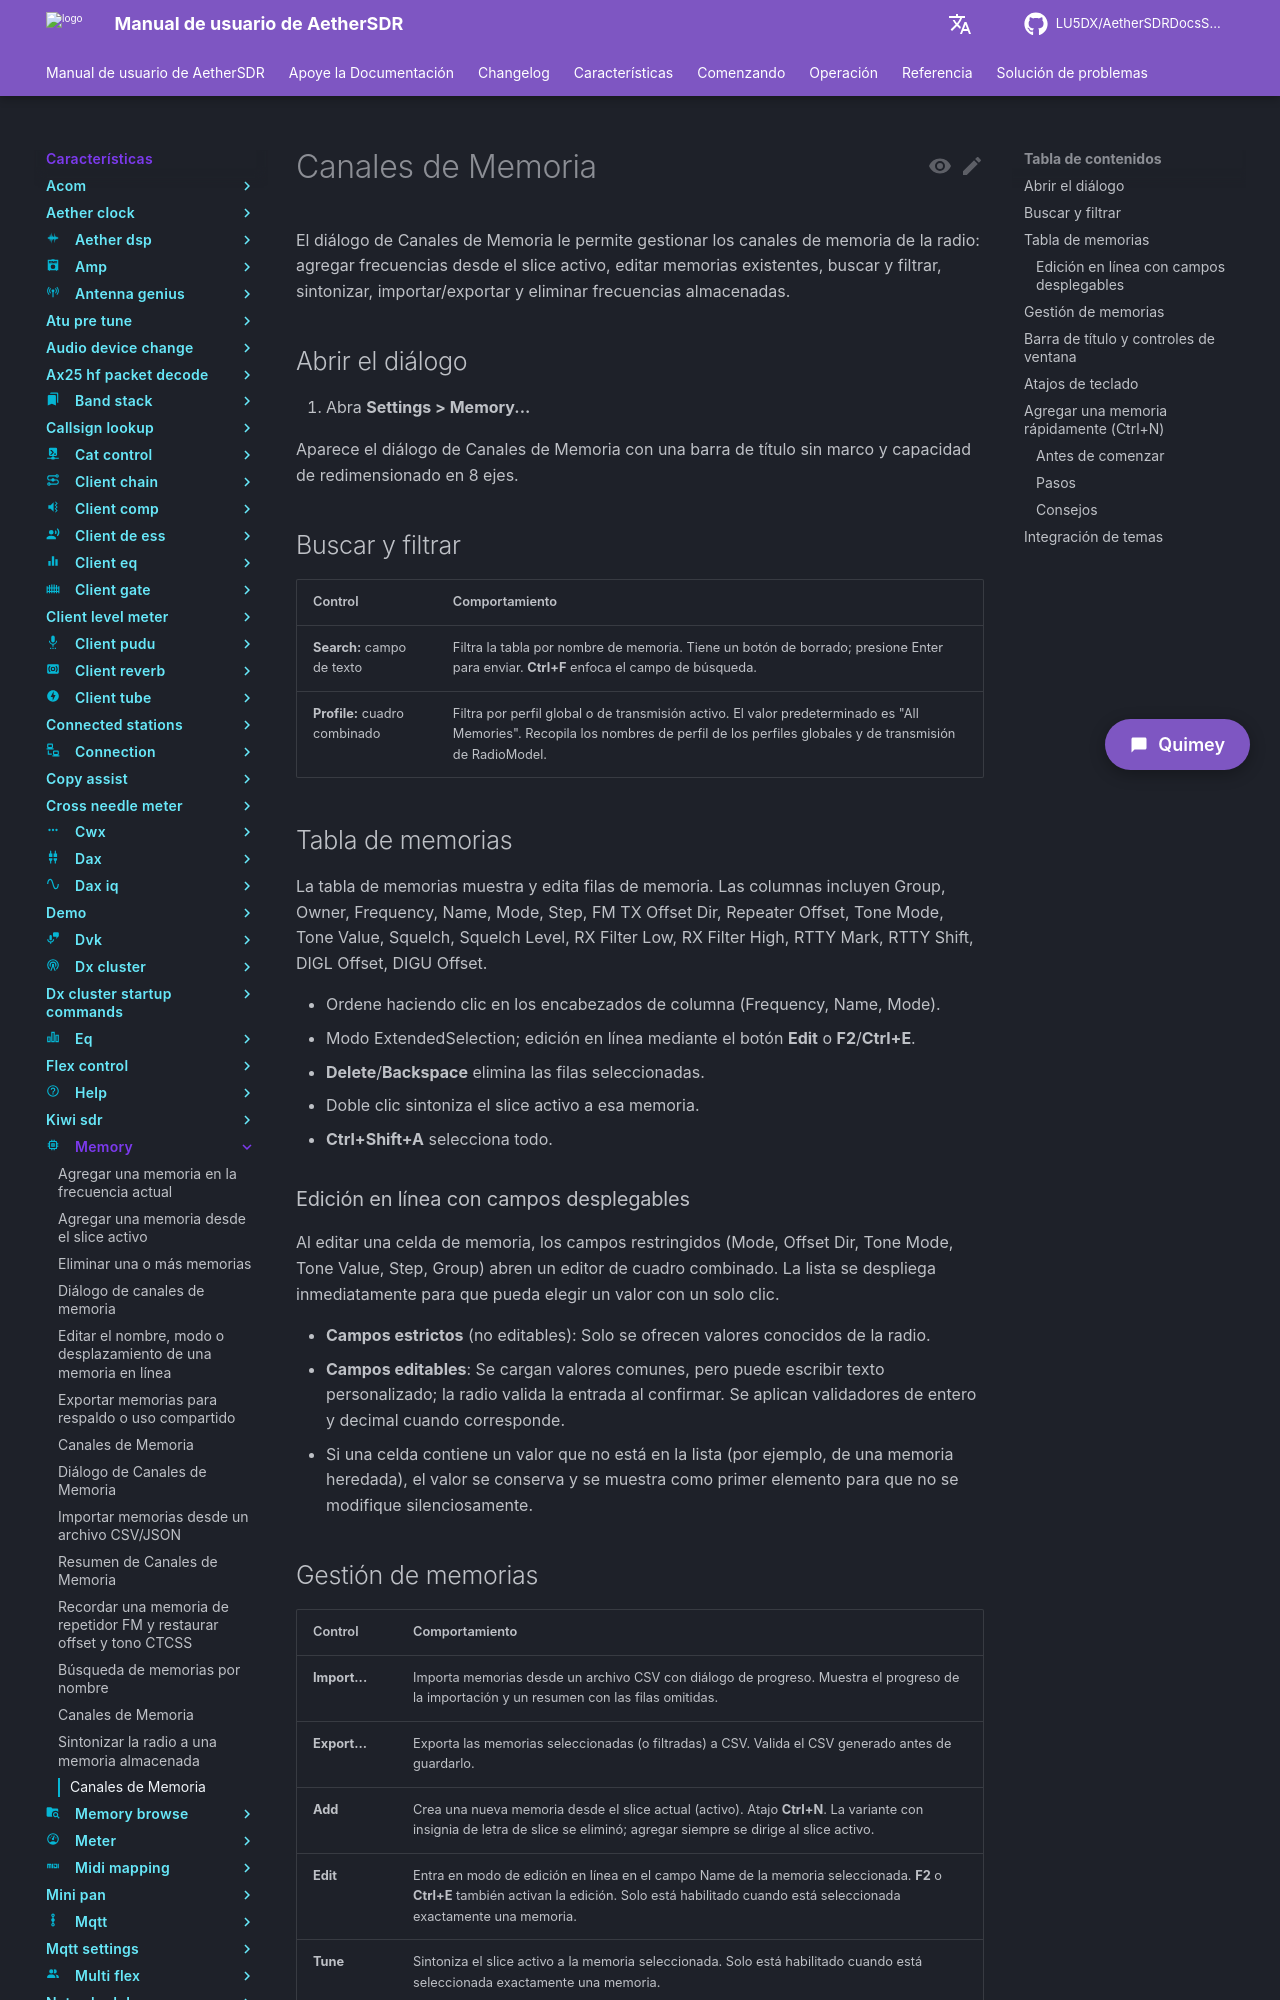

repository: LU5DX/AetherSDRDocsSpanish · page: 26.8.4/features/memory/use-ctrl-n-to-add-a-memory-quickly/index.html · generator: mkdocs

# Canales de Memoria

El diálogo de Canales de Memoria le permite gestionar los canales de memoria de la radio: agregar frecuencias desde el slice activo, editar memorias existentes, buscar y filtrar, sintonizar, importar/exportar y eliminar frecuencias almacenadas.

## Abrir el diálogo

1. Abra **Settings > Memory...**

   Aparece el diálogo de Canales de Memoria con una barra de título sin marco y capacidad de redimensionado en 8 ejes.

## Buscar y filtrar

| Control | Comportamiento |
|---------|----------|
| **Search:** campo de texto | Filtra la tabla por nombre de memoria. Tiene un botón de borrado; presione Enter para enviar. **Ctrl+F** enfoca el campo de búsqueda. |
| **Profile:** cuadro combinado | Filtra por perfil global o de transmisión activo. El valor predeterminado es "All Memories". Recopila los nombres de perfil de los perfiles globales y de transmisión de RadioModel. |

## Tabla de memorias

La tabla de memorias muestra y edita filas de memoria. Las columnas incluyen Group, Owner, Frequency, Name, Mode, Step, FM TX Offset Dir, Repeater Offset, Tone Mode, Tone Value, Squelch, Squelch Level, RX Filter Low, RX Filter High, RTTY Mark, RTTY Shift, DIGL Offset, DIGU Offset.

- Ordene haciendo clic en los encabezados de columna (Frequency, Name, Mode).
- Modo ExtendedSelection; edición en línea mediante el botón **Edit** o **F2**/**Ctrl+E**.
- **Delete**/**Backspace** elimina las filas seleccionadas.
- Doble clic sintoniza el slice activo a esa memoria.
- **Ctrl+Shift+A** selecciona todo.

### Edición en línea con campos desplegables

Al editar una celda de memoria, los campos restringidos (Mode, Offset Dir, Tone Mode, Tone Value, Step, Group) abren un editor de cuadro combinado. La lista se despliega inmediatamente para que pueda elegir un valor con un solo clic.

- **Campos estrictos** (no editables): Solo se ofrecen valores conocidos de la radio.
- **Campos editables**: Se cargan valores comunes, pero puede escribir texto personalizado; la radio valida la entrada al confirmar. Se aplican validadores de entero y decimal cuando corresponde.
- Si una celda contiene un valor que no está en la lista (por ejemplo, de una memoria heredada), el valor se conserva y se muestra como primer elemento para que no se modifique silenciosamente.
